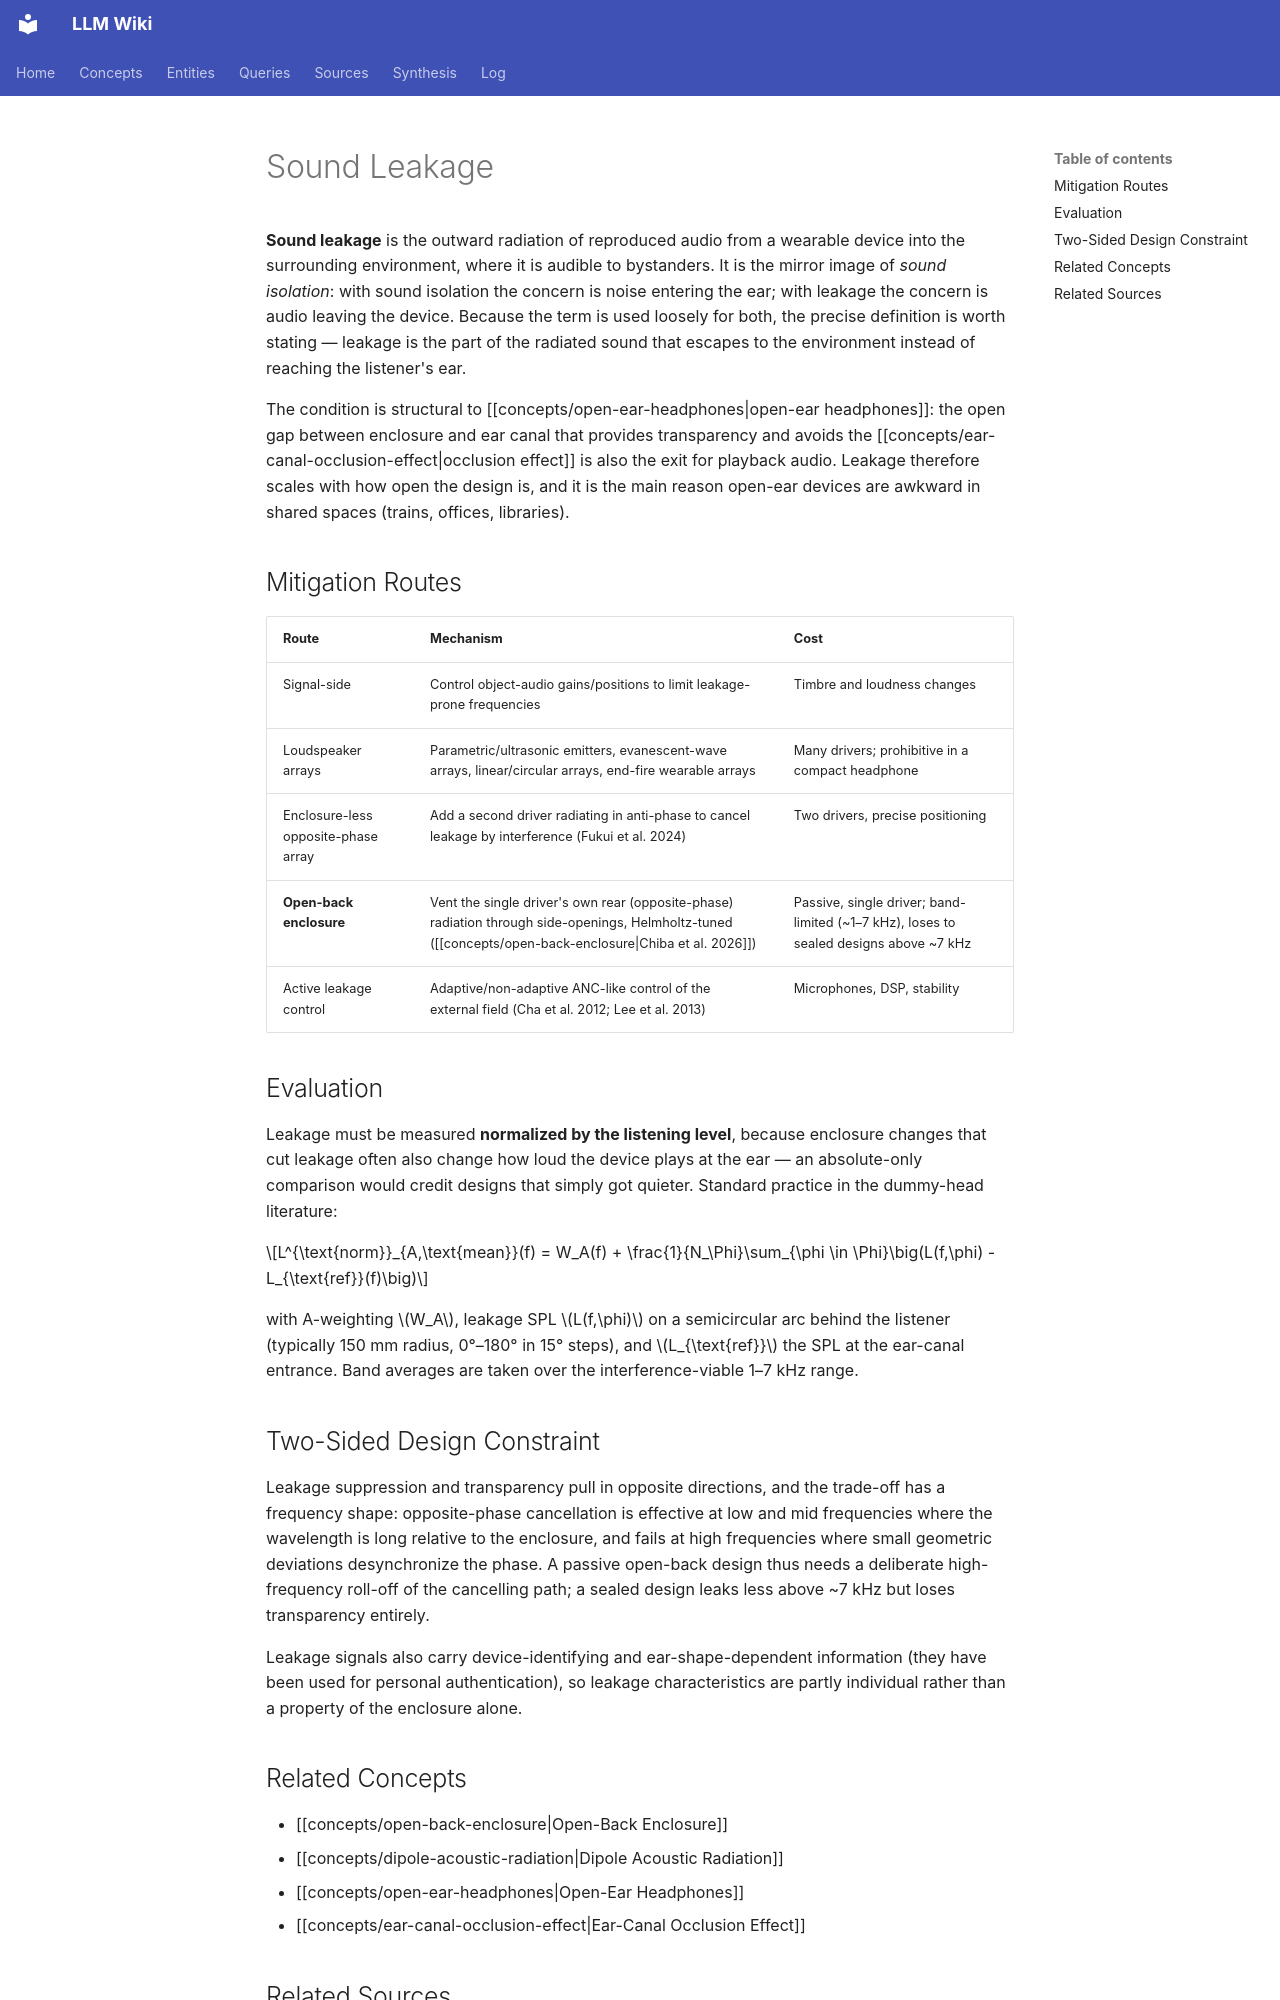

repository: proudzhu/llm-wiki · page: concepts/sound-leakage.html · generator: mkdocs

---
type: concept
created: 2026-11-12
updated: 2026-11-12
sources:
  - raw/papers/chiba-2026-open-back-enclosure-leakage/full-text.md
tags:
  - open-ear-headphones
  - wearable-audio
  - privacy
  - acoustic-enclosure-design
---

# Sound Leakage

**Sound leakage** is the outward radiation of reproduced audio from a wearable device into the surrounding environment, where it is audible to bystanders. It is the mirror image of *sound isolation*: with sound isolation the concern is noise entering the ear; with leakage the concern is audio leaving the device. Because the term is used loosely for both, the precise definition is worth stating — leakage is the part of the radiated sound that escapes to the environment instead of reaching the listener's ear.

The condition is structural to [[concepts/open-ear-headphones|open-ear headphones]]: the open gap between enclosure and ear canal that provides transparency and avoids the [[concepts/ear-canal-occlusion-effect|occlusion effect]] is also the exit for playback audio. Leakage therefore scales with how open the design is, and it is the main reason open-ear devices are awkward in shared spaces (trains, offices, libraries).

## Mitigation Routes

| Route | Mechanism | Cost |
|---|---|---|
| Signal-side | Control object-audio gains/positions to limit leakage-prone frequencies | Timbre and loudness changes |
| Loudspeaker arrays | Parametric/ultrasonic emitters, evanescent-wave arrays, linear/circular arrays, end-fire wearable arrays | Many drivers; prohibitive in a compact headphone |
| Enclosure-less opposite-phase array | Add a second driver radiating in anti-phase to cancel leakage by interference (Fukui et al. 2024) | Two drivers, precise positioning |
| **Open-back enclosure** | Vent the single driver's own rear (opposite-phase) radiation through side-openings, Helmholtz-tuned ([[concepts/open-back-enclosure\|Chiba et al. 2026]]) | Passive, single driver; band-limited (~1–7 kHz), loses to sealed designs above ~7 kHz |
| Active leakage control | Adaptive/non-adaptive ANC-like control of the external field (Cha et al. 2012; Lee et al. 2013) | Microphones, DSP, stability |

## Evaluation

Leakage must be measured **normalized by the listening level**, because enclosure changes that cut leakage often also change how loud the device plays at the ear — an absolute-only comparison would credit designs that simply got quieter. Standard practice in the dummy-head literature:

$$L^{\text{norm}}_{A,\text{mean}}(f) = W_A(f) + \frac{1}{N_\Phi}\sum_{\phi \in \Phi}\big(L(f,\phi) - L_{\text{ref}}(f)\big)$$

with A-weighting $W_A$, leakage SPL $L(f,\phi)$ on a semicircular arc behind the listener (typically 150 mm radius, 0°–180° in 15° steps), and $L_{\text{ref}}$ the SPL at the ear-canal entrance. Band averages are taken over the interference-viable 1–7 kHz range.

## Two-Sided Design Constraint

Leakage suppression and transparency pull in opposite directions, and the trade-off has a frequency shape: opposite-phase cancellation is effective at low and mid frequencies where the wavelength is long relative to the enclosure, and fails at high frequencies where small geometric deviations desynchronize the phase. A passive open-back design thus needs a deliberate high-frequency roll-off of the cancelling path; a sealed design leaks less above ~7 kHz but loses transparency entirely.

Leakage signals also carry device-identifying and ear-shape-dependent information (they have been used for personal authentication), so leakage characteristics are partly individual rather than a property of the enclosure alone.
